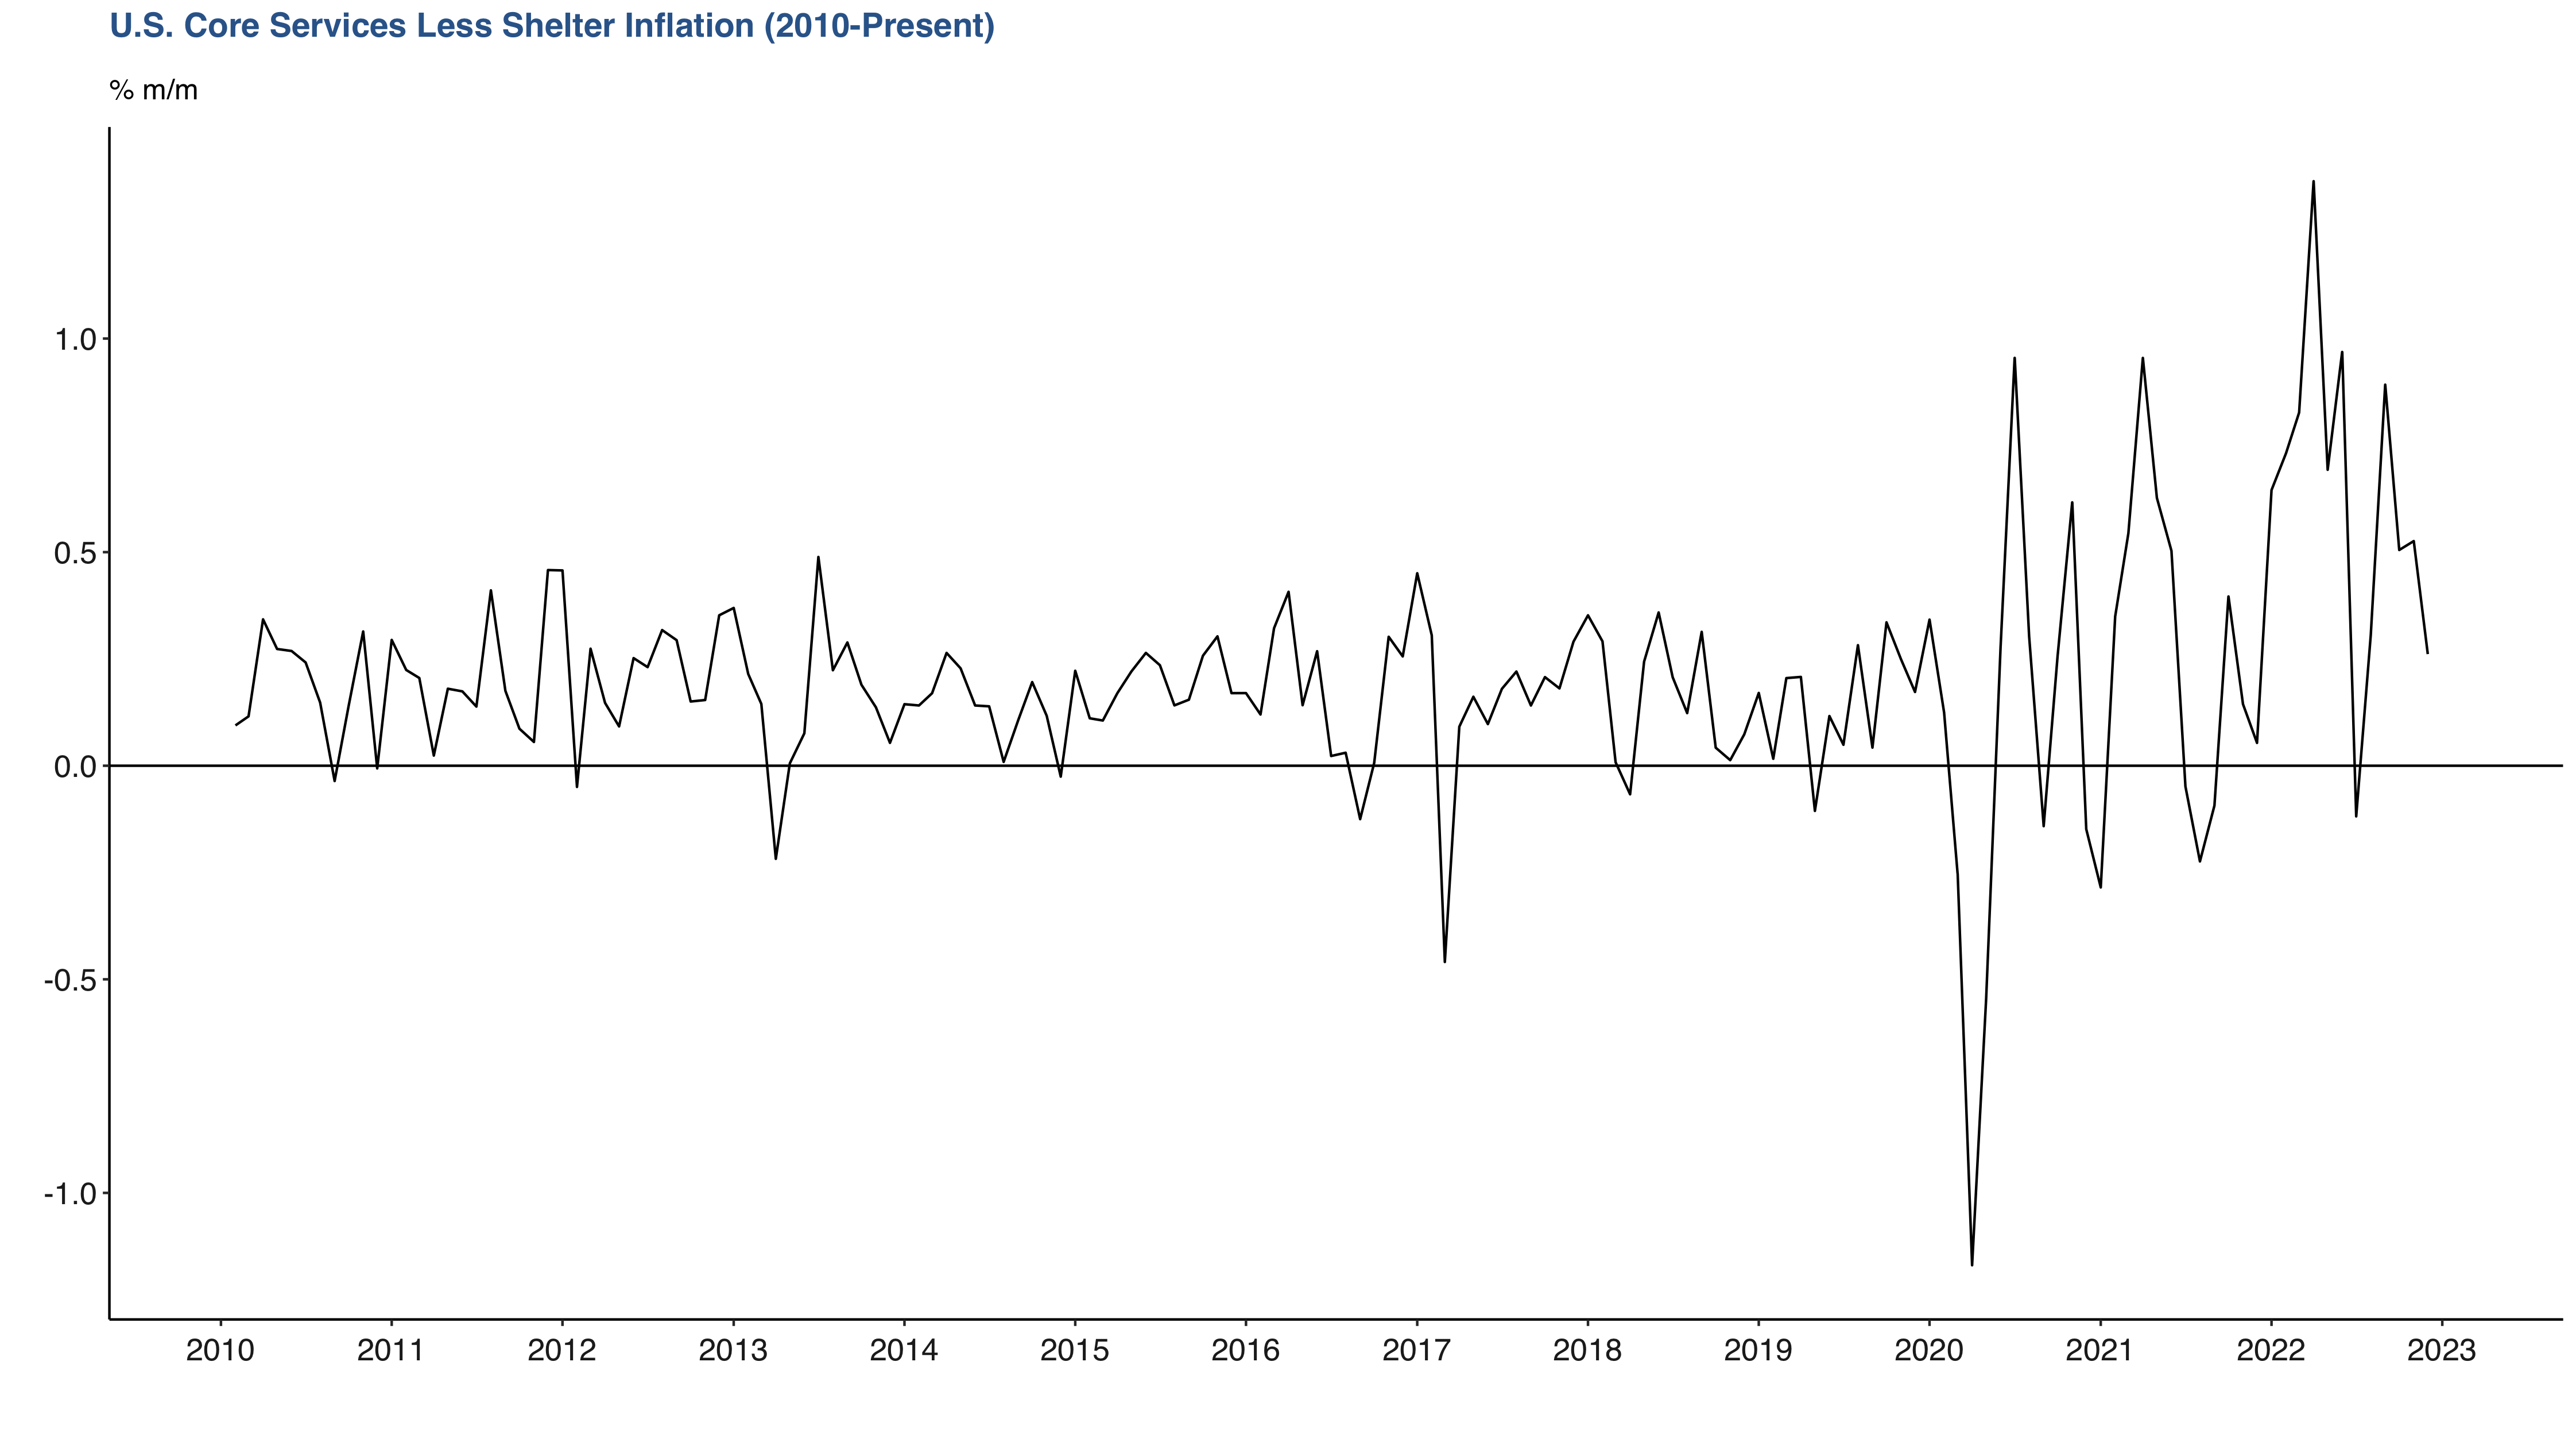

Write the R code that produced this figure.
#script calculates core Services less shelter CPI 
library(tidyverse)
library(lubridate)
library(scales)

#pull relative importance data and cpi time series ---------------------------

source("clean_historical_cpi_relative_importance.R")

#cpi time series 
raw_time_series<-
  #all items
  read_delim('https://download.bls.gov/pub/time.series/cu/cu.data.1.allitems', col_type = 'c') %>% 
  #"us food and beverages",
  full_join(read_delim('https://download.bls.gov/pub/time.series/cu/cu.data.11.USFoodBeverage',  col_type = 'c')) %>%
  #us commodities services special aggregate,
  full_join( read_delim('https://download.bls.gov/pub/time.series/cu/cu.data.20.USCommoditiesServicesSpecial',  col_type = 'c')) %>%
  #"us transportation",
  full_join( read_delim('https://download.bls.gov/pub/time.series/cu/cu.data.14.USTransportation',   col_type = 'c')) %>%
  #"us housing,
  full_join( read_delim('https://download.bls.gov/pub/time.series/cu/cu.data.12.USHousing',  col_type = 'c') )%>%
  #more items that were dropped",
  full_join(  read_delim('https://download.bls.gov/pub/time.series/cu/cu.data.0.Current',  col_type = 'c')) %>%
  #"us medical",
  full_join( read_delim('https://download.bls.gov/pub/time.series/cu/cu.data.15.USMedical',  col_type = 'c'))

#sector category codes
services_code_mapping <- 
  tribble(~id, ~items,
  "CUSR0000SASLE",	"services less energy services",
  "CUSR0000SAH1","shelter",
  "CUSR0000SEHC", "owners' equivalent rent of residences",
  "CUSR0000SEHC01","rent of primary residence",
  "CUSR0000SEHB", "lodging away from home",
  "CUSR0000SEHG","water and sewer and trash collection services",
  "CUUR0000SEHP","household operations",
  "CUSR0000SAS4","transportation services",
  "CUSR0000SETG01","airline fares",
  "CUSR0000SAM2", "medical care services",
  "CUSR0000SARS",  "recreation services",
  "CUSR0000SAES","education and communication services",
  "CUUR0000SAGS", "other personal services")

category_list <- 
  unique(services_code_mapping$id)

cleaned_core_services_cpi_data<- 
  #clean data
  raw_time_series%>% 
  #reformat and clean data
  rename(id = `series_id        `, 
         year = `year`,
         month = `period`, 
         value = `       value`) %>% 
  select(id, year, month, value) %>% 
  mutate(id = str_trim(id),
         value = str_trim(value), 
         value = as.double(value), 
         month = str_sub(month, 2, -1), 
         date = str_c(year, "-", month), 
         date = ym(date)) %>% 
  select(date, id, value) %>%
  filter(id %in% category_list) %>% 
  #merging mapping
  left_join(services_code_mapping) %>% 
  # select(date, value, series_title) %>%
  #calculating change per month
  group_by(id) %>% 
  mutate(monthly_chg = round(((value - lag(value))/lag(value))*100, 1)) %>% 
  ungroup()

#merging the two datasets together
core_services_cpi_and_weights_full_dataset <- 
  cleaned_core_services_cpi_data %>% 
  #creating year variables so that it can be merged with the weights dataset
  mutate(year = year(date)) %>% 
  #merging relative weights data from clean_historical_cpi_relative_importance.R
  full_join(cleaned_cpi_relative_importance_historical_data) %>% 
  #don't need these two variables anymore for merging with the weights dataset
  select(-indent_level)


#creating time-series of core services inflation less shelter data--------------
core_services_less_shelter_categories <- 
  c("education and communication services", "water and sewer and trash collection services",
    "recreation services", "transportation services")

core_services_less_shelter_cpi_data <- 
 core_services_cpi_and_weights_full_dataset %>% 
  filter(date > as.Date("2010-01-01")) %>% 
  filter(items %in% core_services_less_shelter_categories) %>% 
  # calculate weights by year
  group_by(date) %>% 
  mutate(denominator = sum(weight_c),
         core_services_weights = weight_c/denominator,
         adjusted_contribution = monthly_chg*core_services_weights) %>% 
  summarize(core_services_less_shelter_inflation = sum(adjusted_contribution)) %>% 
   ungroup()

#plotting core services less shelter inflation through time ------------------
  core_services_less_shelter_cpi_data %>% 
  ggplot() +
  geom_line(aes(x = date, y = core_services_less_shelter_inflation)) +
  # geom_bar(aes(x = date, y = core_services_less_shelter_inflation), stat = "identity") +
  geom_hline(yintercept = 0)+
  labs(x = " ", y = " ", 
       title = "U.S. Core Services Less Shelter Inflation (2010-Present)", 
       subtitle = "% m/m",
       caption = "Series includes: Education and Communication Services, Water and Sewer and Trash Collection Services, Recreation Services, \nTransportation Services or historical equivalents") + 
  scale_x_date(lim = c(as.Date("2010-01-01"), as.Date(today())),
               date_label = "%Y",
               date_breaks = "1 year") +
  #my own personal theme setup
  estelle_theme() +
  theme(plot.caption= element_text(hjust = 0,
                                   margin = margin(-10,0,0,0)))

ggsave("us_core_services_less_shelter_inflation.png")

#following the sanity check, realized the weights change every month, not just
#year so need to go back and adjust that, but we're close
#should find out how often these weights actuall change

  




